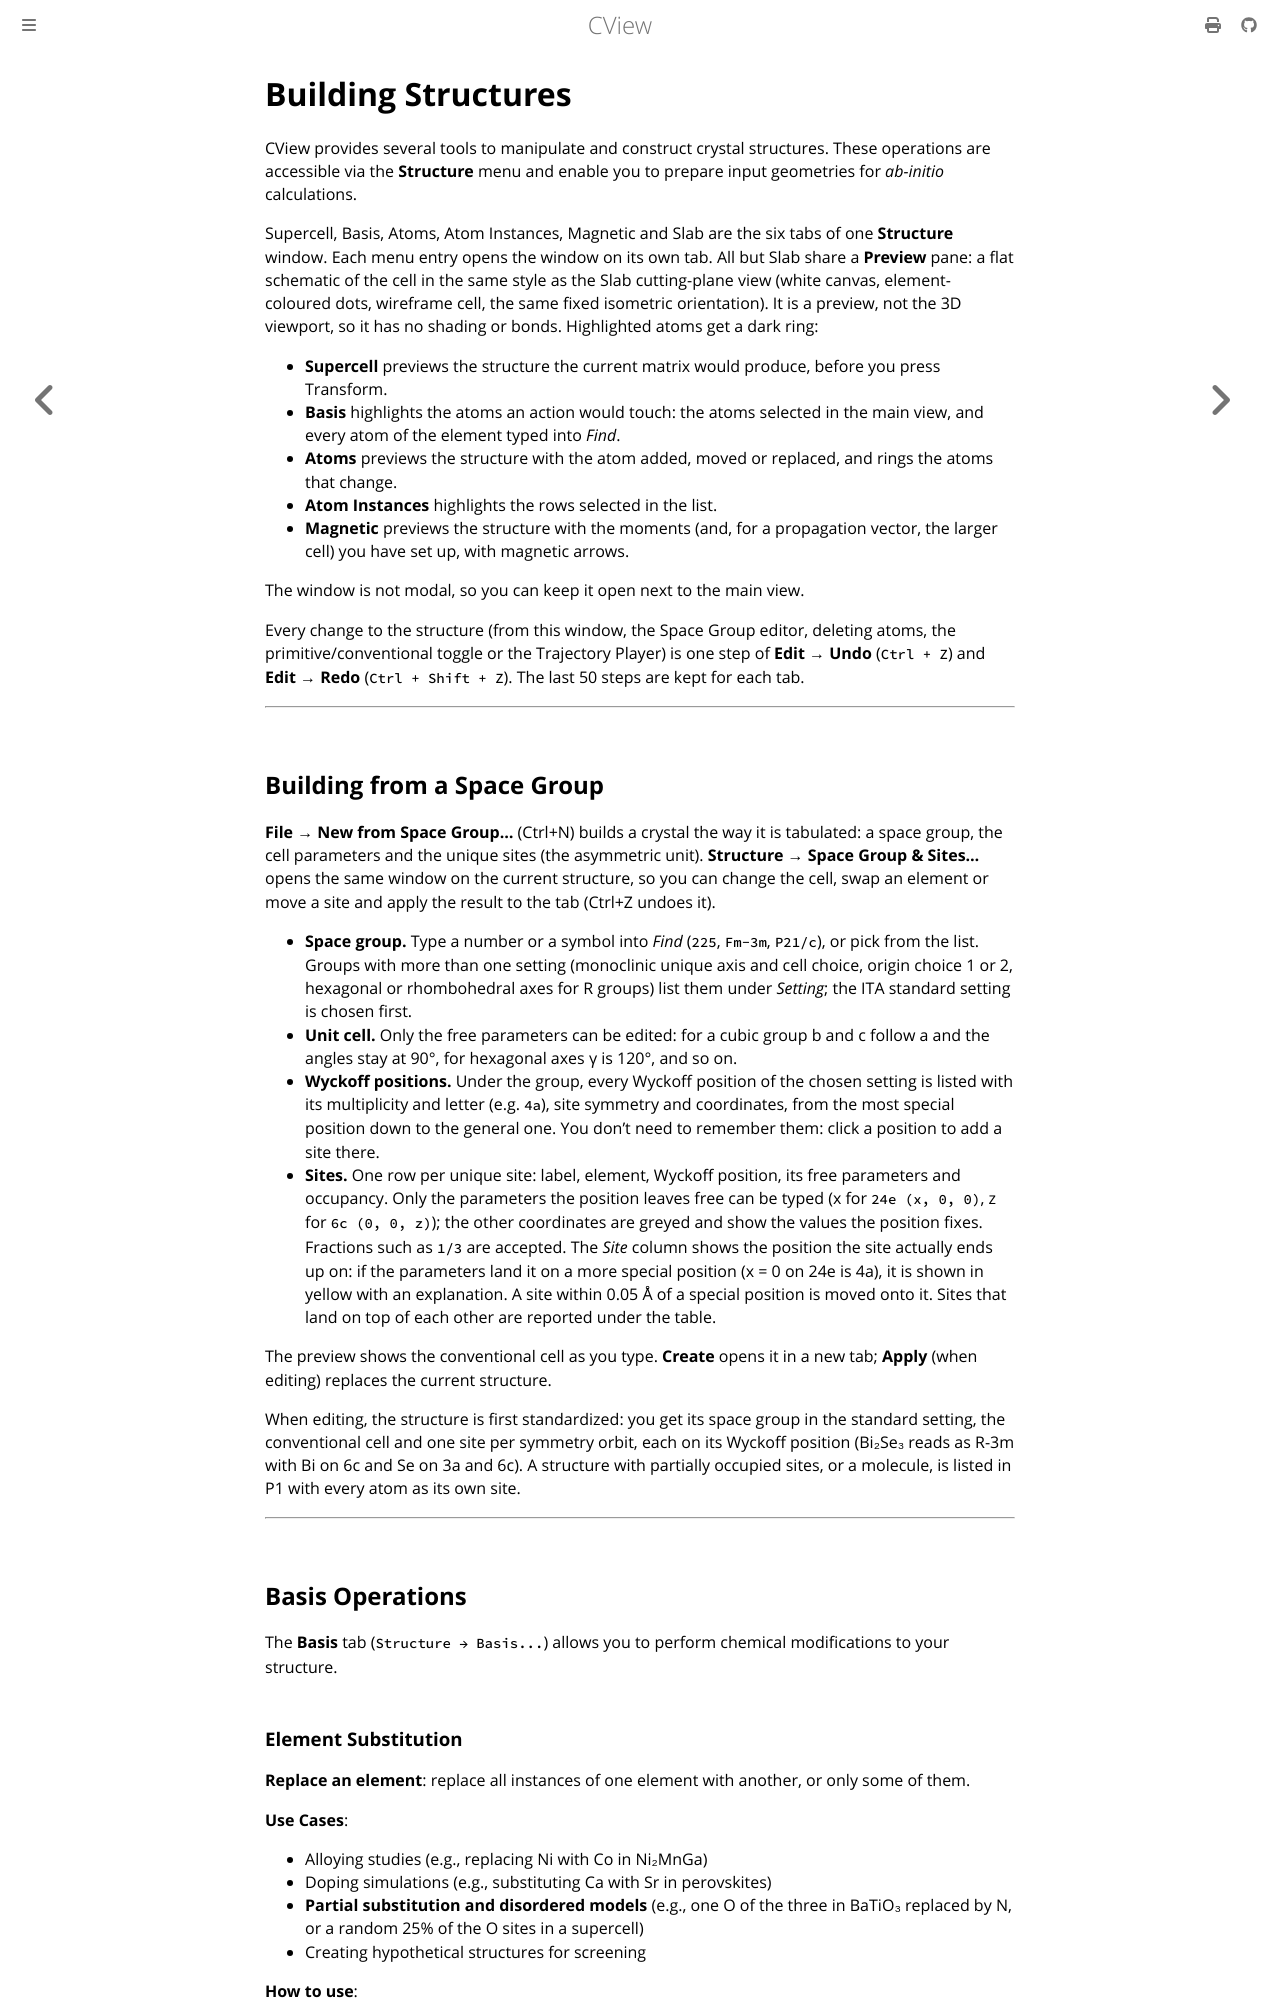

repository: mavensgroup/cview · page: guide/building.html · generator: mdbook

# Building Structures

CView provides several tools to manipulate and construct crystal structures. These operations are accessible via the **Structure** menu and enable you to prepare input geometries for *ab-initio* calculations.

Supercell, Basis, Atoms, Atom Instances, Magnetic and Slab are the six tabs of one **Structure** window. Each menu entry opens the window on its own tab. All but Slab share a **Preview** pane: a flat schematic of the cell in the same style as the Slab cutting-plane view (white canvas, element-coloured dots, wireframe cell, the same fixed isometric orientation). It is a preview, not the 3D viewport, so it has no shading or bonds. Highlighted atoms get a dark ring:

- **Supercell** previews the structure the current matrix would produce, before you press Transform.
- **Basis** highlights the atoms an action would touch: the atoms selected in the main view, and every atom of the element typed into *Find*.
- **Atoms** previews the structure with the atom added, moved or replaced, and rings the atoms that change.
- **Atom Instances** highlights the rows selected in the list.
- **Magnetic** previews the structure with the moments (and, for a propagation vector, the larger cell) you have set up, with magnetic arrows.

The window is not modal, so you can keep it open next to the main view.

Every change to the structure (from this window, the Space Group editor, deleting atoms, the primitive/conventional toggle or the Trajectory Player) is one step of **Edit → Undo** (`Ctrl + Z`) and **Edit → Redo** (`Ctrl + Shift + Z`). The last 50 steps are kept for each tab.

---

## Building from a Space Group

**File → New from Space Group…** (Ctrl+N) builds a crystal the way it is tabulated: a space group, the cell parameters and the unique sites (the asymmetric unit). **Structure → Space Group & Sites…** opens the same window on the current structure, so you can change the cell, swap an element or move a site and apply the result to the tab (Ctrl+Z undoes it).

- **Space group.** Type a number or a symbol into *Find* (`225`, `Fm-3m`, `P21/c`), or pick from the list. Groups with more than one setting (monoclinic unique axis and cell choice, origin choice 1 or 2, hexagonal or rhombohedral axes for R groups) list them under *Setting*; the ITA standard setting is chosen first.
- **Unit cell.** Only the free parameters can be edited: for a cubic group b and c follow a and the angles stay at 90°, for hexagonal axes γ is 120°, and so on.
- **Wyckoff positions.** Under the group, every Wyckoff position of the chosen setting is listed with its multiplicity and letter (e.g. `4a`), site symmetry and coordinates, from the most special position down to the general one. You don't need to remember them: click a position to add a site there.
- **Sites.** One row per unique site: label, element, Wyckoff position, its free parameters and occupancy. Only the parameters the position leaves free can be typed (x for `24e (x, 0, 0)`, z for `6c (0, 0, z)`); the other coordinates are greyed and show the values the position fixes. Fractions such as `1/3` are accepted. The *Site* column shows the position the site actually ends up on: if the parameters land it on a more special position (x = 0 on 24e is 4a), it is shown in yellow with an explanation. A site within 0.05 Å of a special position is moved onto it. Sites that land on top of each other are reported under the table.

The preview shows the conventional cell as you type. **Create** opens it in a new tab; **Apply** (when editing) replaces the current structure.

When editing, the structure is first standardized: you get its space group in the standard setting, the conventional cell and one site per symmetry orbit, each on its Wyckoff position (Bi₂Se₃ reads as R-3m with Bi on 6c and Se on 3a and 6c). A structure with partially occupied sites, or a molecule, is listed in P1 with every atom as its own site.

---

## Basis Operations

The **Basis** tab (`Structure → Basis...`) allows you to perform chemical modifications to your structure.
